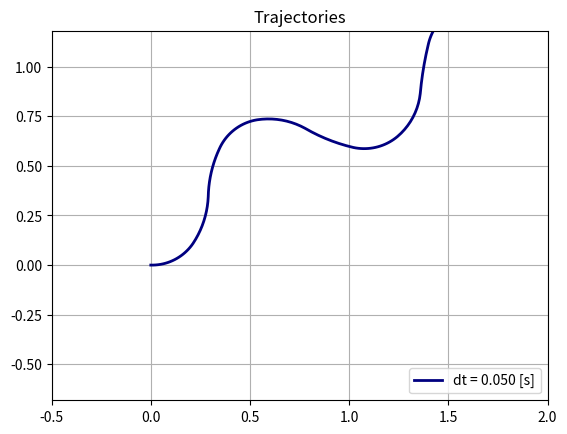

Write Python code to recreate this figure.
from __future__ import absolute_import
from __future__ import division
from __future__ import print_function

import argparse
import collections
import matplotlib
import matplotlib.pylab as plt
import numpy as np
import time


# Constants used for indexing.
X = 0
Y = 1
YAW = 2

# Drawing constants.
REFRESH_RATE = 1. / 15.
FLOOR = True

def euler(current_pose, t, dt):
  next_pose = current_pose.copy()
  u = 0.25
  if FLOOR:
    t = np.floor(t)
  w = np.cos(t)

  # Use Euler's integration method to return the next pose of our robot.
  # https://en.wikipedia.org/wiki/Euler_method
  # t is the current time.
  # dt is the time-step duration.
  # current_pose[X] is the current x position.
  # current_pose[Y] is the current y position.
  # current_pose[YAW] is the current orientation of the robot.
  # Update next_pose[X], next_pose[Y], next_pose[YAW].

  # Euler integration says given dy/dt = f(t), y(t+dt) is approximately y(t) + (dt * f(t))


  next_pose[X] = current_pose[X] + dt * (u * np.cos(current_pose[YAW]))
  next_pose[Y] = current_pose[Y] + dt * (u * np.sin(current_pose[YAW]))
  next_pose[YAW] = current_pose[YAW] + dt * w

  return next_pose


def rk4(current_pose, t, dt):
  next_pose = current_pose.copy()
  u = 0.25
  w = np.cos(t)
  
  # Use classical Runge-Kutta to return the next pose of our robot.
  # https://en.wikipedia.org/wiki/Runge%E2%80%93Kutta_methods
  # t is the current time.
  # dt is the time-step duration.
  # current_pose[X] is the current x position.
  # current_pose[Y] is the current y position.
  # current_pose[YAW] is the current orientation of the robot.
  # Update next_pose[X], next_pose[Y], next_pose[YAW].

  def f(t, state):
    """
    Calculate d(state)/dt, given the current state vector and current time. Returns the vector 
    [dX/dt, dY/dt, dYAW/dt].

    Inputs
    --------
    t : float
      Current time

    state : numpy array of size 3
      Current state vector

    Returns
    --------
    z : numpy array of size 3
      This is d(state)/dt
    """
    z = state.copy()
    z[X] = u * np.cos(state[YAW])
    z[Y] = u * np.sin(state[YAW])
    if FLOOR:
      z[YAW] = np.cos(np.floor(t))

    else: 
      z[YAW] = np.cos(t)

    return z

  state_k1 = dt * f(t, current_pose)
  state_k2 = dt * f(t + dt/2, current_pose + state_k1/2)
  state_k3 = dt * f(t + dt/2, current_pose + state_k2/2)
  state_k4 = dt * f(t + dt, current_pose + state_k3)

  next_pose = current_pose + 1/6 * (state_k1 + 2 * state_k2 + 2 * state_k3 + state_k4)

  return next_pose


def main(args):
  print('Using method {}'.format(args.method))
  integration_method = globals()[args.method]

  fig = plt.figure()
  ax = fig.add_subplot(111)
  plt.ion()  # Interactive mode.
  plt.grid('on')
  plt.axis('equal')
  plt.xlim([-0.5, 2])
  plt.ylim([-0.75, 1.25])
  plt.show()
  colors = colors_from('jet', len(args.dt))

  # Show all dt.
  for color, dt in zip(colors, args.dt):
    print('Using dt = {}'.format(dt))

    # Initial robot pose (x, y and theta).
    robot_pose = np.array([0., 0., 0.], dtype=np.float32)
    robot_drawer = RobotDrawer(ax, robot_pose, color=color, label='dt = %.3f [s]' % dt)
    if args.animate:
      fig.canvas.draw()
      fig.canvas.flush_events()

    # Simulate for 10 seconds.
    last_time_drawn = 0.
    last_time_drawn_real = time.time()
    for t in np.arange(0., 10., dt):
      robot_pose = integration_method(robot_pose, t, dt)
      
      plt.title('time = %.3f [s] with dt = %.3f [s]' % (t + dt, dt))
      robot_drawer.update(robot_pose)

      # Do not draw too many frames.
      time_drawn = t
      if args.animate and (time_drawn - last_time_drawn > REFRESH_RATE):
        # Try to draw in real-time.
        time_drawn_real = time.time()
        delta_time_real = time_drawn_real - last_time_drawn_real
        if delta_time_real < REFRESH_RATE:
          time.sleep(REFRESH_RATE - delta_time_real)
        last_time_drawn_real = time_drawn_real
        last_time_drawn = time_drawn
        fig.canvas.draw()
        fig.canvas.flush_events()
    robot_drawer.done()

  plt.ioff()
  plt.title('Trajectories')
  plt.legend(loc='lower right')
  plt.show(block=True)


# Simple class to draw and animate a robot.
class RobotDrawer(object):

  def __init__(self, ax, pose, radius=.05, label=None, color='g'):
    self._pose = pose.copy()
    self._radius = radius
    self._history_x = [pose[X]]
    self._history_y = [pose[Y]]
    self._outside = ax.plot([], [], 'b', lw=2)[0]
    self._front = ax.plot([], [], 'b', lw=2)[0]
    self._path = ax.plot([], [], c=color, lw=2, label=label)[0]
    self.draw()

  def update(self, pose):
    self._pose = pose.copy()
    self._history_x.append(pose[X])
    self._history_y.append(pose[Y])
    self.draw()

  def draw(self):
    a = np.linspace(0., 2 * np.pi, 20)
    x = np.cos(a) * self._radius + self._pose[X]
    y = np.sin(a) * self._radius + self._pose[Y]
    self._outside.set_data(x, y)
    r = np.array([0., self._radius])
    x = np.cos(self._pose[YAW]) * r + self._pose[X]
    y = np.sin(self._pose[YAW]) * r + self._pose[Y]
    self._front.set_data(x, y)
    self._path.set_data(self._history_x, self._history_y)

  def done(self):
    self._outside.set_data([], [])
    self._front.set_data([], [])


def colors_from(cmap_name, ncolors):
    cm = plt.get_cmap(cmap_name)
    cm_norm = matplotlib.colors.Normalize(vmin=0, vmax=ncolors - 1)
    scalar_map = matplotlib.cm.ScalarMappable(norm=cm_norm, cmap=cm)
    return [scalar_map.to_rgba(i) for i in range(ncolors)]


def positive_floats(string):
  values = tuple(float(v) for v in string.split(','))
  for v in values:
    if v <= 0.:
      raise argparse.ArgumentTypeError('{} is not strictly positive.'.format(v))
  return values


if __name__ == '__main__':
  parser = argparse.ArgumentParser(description='Launches a battery of experiments in parallel')
  parser.add_argument('--method', action='store', default='euler', help='Integration method.', choices=['euler', 'rk4'])
  parser.add_argument('--dt', type=positive_floats, action='store', default=(0.05,), help='Integration step.')
  parser.add_argument('--animate', action='store_true', default=False, help='Whether to animate.')
  args = parser.parse_args()
  main(args)
